Run: headless pygame with SDL's dummy video driver; simulated clock (each Clock.tick advances the game by its frame time, no real sleeping); random seed 0; keys injected as events and as key.get_pressed() state; no mouse input.
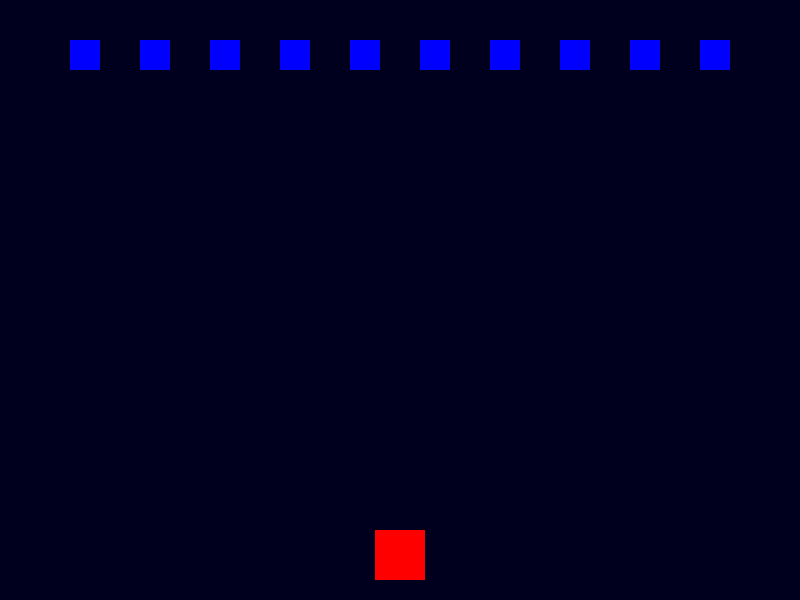
Frame 1 of 4 · flips 1–60 · no input
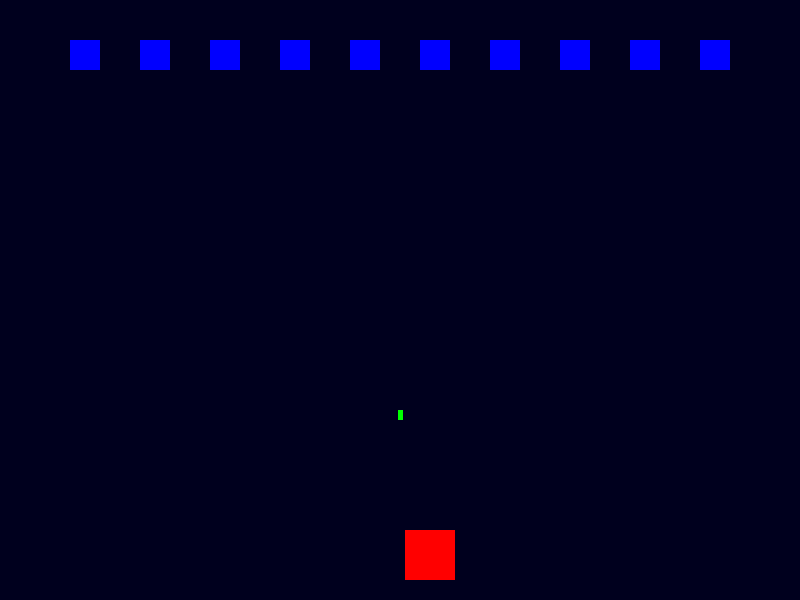
Frame 2 of 4 · flips 61–180 · tapped SPACE, RETURN · held RIGHT (→), D
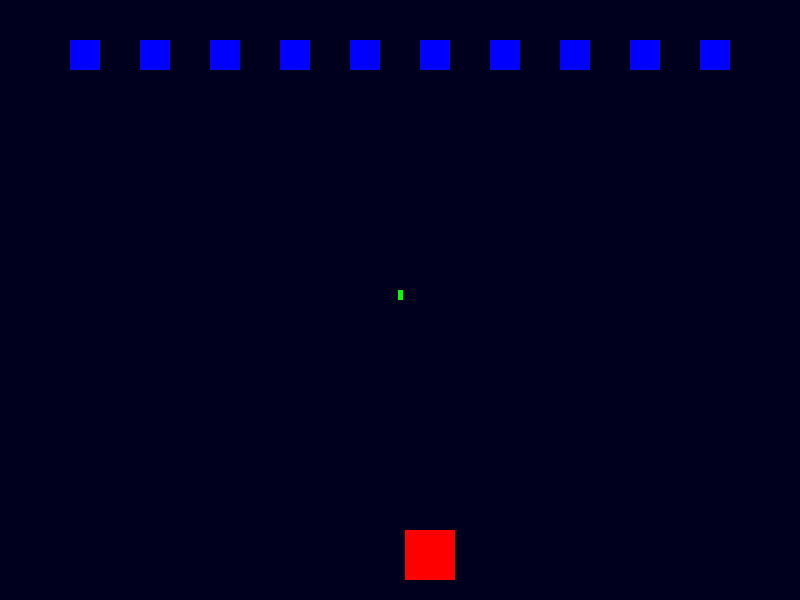
Frame 3 of 4 · flips 181–300 · held DOWN (↓), S
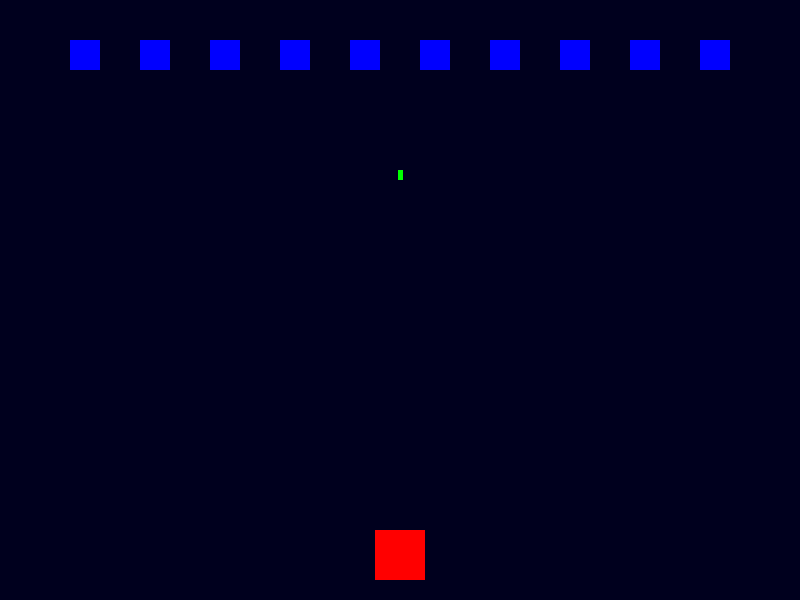
Frame 4 of 4 · flips 301–420 · held LEFT (←), A, UP (↑), W

The pygame program that drew these frames:

import pygame

pygame.init()

width, height = 800, 600
screen = pygame.display.set_mode((width, height))
pygame.display.set_caption("Space Invaders Screen")
player_size = 50
player_color = (255, 0, 0)
projectile_color = (0, 255, 0)
enemy_color = (0, 0, 255)

player_x = (width - player_size) // 2
player_y = height - player_size - 20

# Empty list for storing projectiles
projectiles = []

move_left = False
move_right = False

# Enemy settings
enemy_size = 30
enemy_spacing = 40
enemies = []

total_enemy_width = 10 * (enemy_size + enemy_spacing) - enemy_spacing
start_x = (width - total_enemy_width) // 2

for i in range(10):
    enemy_x = start_x + i * (enemy_size + enemy_spacing)
    enemy_y = 40
    enemies.append(pygame.Rect(enemy_x, enemy_y, enemy_size, enemy_size))

running = True
while running:
    for event in pygame.event.get():
        if event.type == pygame.QUIT:
            running = False
        
        # Pressing keys
        elif event.type == pygame.KEYDOWN:
            if event.key == pygame.K_a:
                move_left = True
            elif event.key == pygame.K_d:
                move_right = True
            elif event.key == pygame.K_RETURN:
                projectile_x = player_x + (player_size // 2) - 2
                projectiles.append([projectile_x, player_y])
                
        # Letting go of keys
        elif event.type == pygame.KEYUP:
            if event.key == pygame.K_a:
                move_left = False
            elif event.key == pygame.K_d:
                move_right = False

    if move_left and player_x > 0:
        player_x -= 0.25
    if move_right and player_x < width - player_size:
        player_x += 0.25

    # Constant y reduction for projectiles
    for projectile in projectiles:
        projectile[1] -= 1

    # Remove projectiles that go off screen by creating a new list
    projectiles = [projectile for projectile in projectiles if projectile[1] > 0]

    # Color the screen dark blue
    screen.fill((0, 0, 30))

    # Draw enemies
    for enemy in enemies:
        pygame.draw.rect(screen, enemy_color, enemy)

    # Draw projectiles
    for projectile in projectiles:
        pygame.draw.rect(screen, projectile_color, (projectile[0], projectile[1], 5, 10))

    # Draw player
    pygame.draw.rect(screen, player_color, (player_x, player_y, player_size, player_size))
    
    pygame.display.flip()

pygame.quit()
